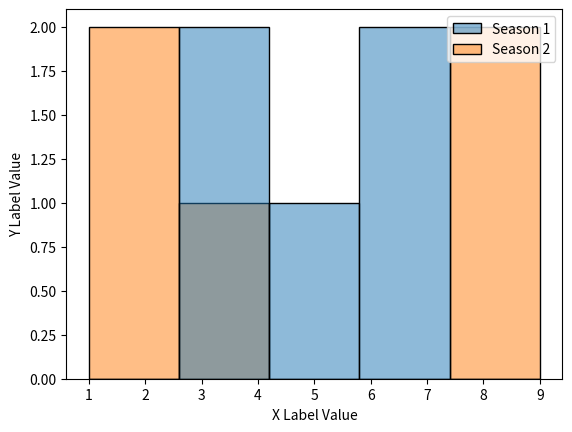

Write Python code to recreate this figure.
import pandas as pd
import matplotlib.pyplot as plt
import seaborn as sns
datf = pd.DataFrame({"Season 1": [7,4,5,6,3],
                     "Season 2": [1,2,8,4,9]})
p = sns.histplot(data = datf)
p.set(xlabel="X Label Value", ylabel = "Y Label Value")
plt.show()